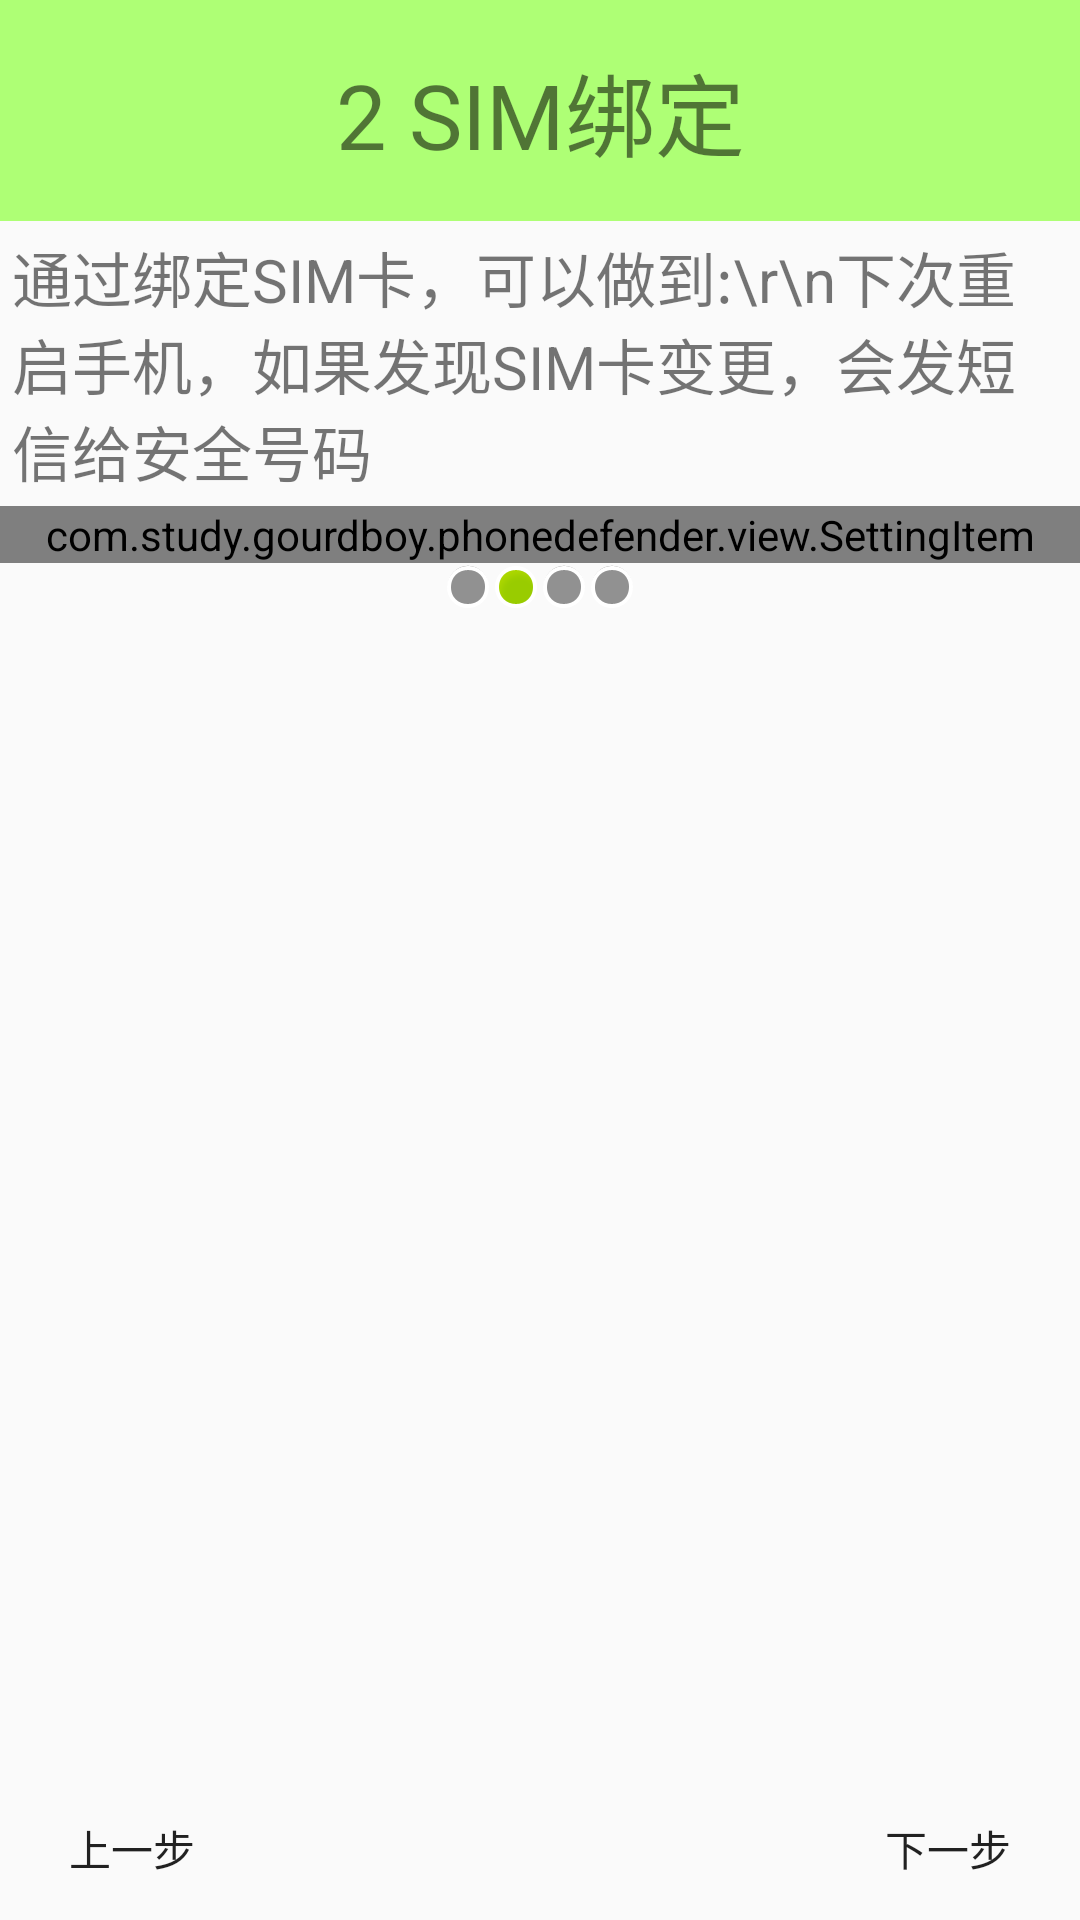

This screen was rendered from an Android layout file. Write that file and the resources it references.
<!-- AndroidManifest.xml: application theme AppTheme -->
<!-- res/layout/activity_setup2.xml -->
<?xml version="1.0" encoding="utf-8"?>
<LinearLayout
    xmlns:android="http://schemas.android.com/apk/res/android"
    xmlns:tools="http://schemas.android.com/tools"
    xmlns:settingitem="http://schemas.android.com/apk/res-auto"
    android:layout_width="match_parent"
    android:layout_height="match_parent"
    android:orientation="vertical"
    tools:context="com.study.gourdboy.phonedefender.activities.Setup2Activity">
    <TextView
        style="@style/myPageTitle"
        android:text="2 SIM绑定"/>
    <TextView
        android:layout_width="match_parent"
        android:layout_height="wrap_content"
        android:text="通过绑定SIM卡，可以做到:\r\n下次重启手机，如果发现SIM卡变更，会发短信给安全号码"
        android:padding="4dp"
        android:textSize="20sp"/>
    <com.study.gourdboy.phonedefender.view.SettingItem
        android:layout_width="match_parent"
        android:layout_height="wrap_content"
        settingitem:itemtitle="绑定SIM卡"
        settingitem:onstring="SIM卡已绑定"
        settingitem:offstring="SIM卡未绑定"
        settingitem:sp_keyname="bindsim"
        android:id="@+id/si_setup2_bindsim"></com.study.gourdboy.phonedefender.view.SettingItem>
    <LinearLayout
        android:layout_width="match_parent"
        android:layout_height="wrap_content"
        android:orientation="horizontal"
        android:gravity="center">

        <ImageView
            android:layout_width="wrap_content"
            android:layout_height="wrap_content"
            android:layout_gravity="center"
            android:src="@android:drawable/presence_invisible"/>
        <ImageView
            android:layout_width="wrap_content"
            android:layout_height="wrap_content"
            android:layout_gravity="center"
            android:src="@android:drawable/presence_online"/>
        <ImageView
            android:layout_width="wrap_content"
            android:layout_height="wrap_content"
            android:layout_gravity="center"
            android:src="@android:drawable/presence_invisible"/>
        <ImageView
            android:layout_width="wrap_content"
            android:layout_height="wrap_content"
            android:layout_gravity="center"
            android:src="@android:drawable/presence_invisible"/>
    </LinearLayout>
    <RelativeLayout
        android:layout_width="match_parent"
        android:layout_height="match_parent">
        <ImageView
            android:layout_width="wrap_content"
            android:layout_height="wrap_content"
            android:layout_centerInParent="true"
            android:src="@drawable/setup2"/>
        <Button
            android:layout_width="wrap_content"
            android:layout_height="wrap_content"
            android:layout_alignParentBottom="true"
            android:layout_alignParentLeft="true"
            android:text="上一步"
            android:background="@drawable/setupbt_bg"
            android:onClick="previous"/>
        <Button
            android:layout_width="wrap_content"
            android:layout_height="wrap_content"
            android:layout_alignParentBottom="true"
            android:layout_alignParentRight="true"
            android:text="下一步"
            android:background="@drawable/setupbt_bg"
            android:onClick="next"/>
    </RelativeLayout>
</LinearLayout>
<!-- resources referenced by this layout -->
<resources>
  <style name="myPageTitle">
          <item name="android:layout_width">match_parent</item>
          <item name="android:layout_height">wrap_content</item>
          <item name="android:gravity">center</item>
          <item name="android:textSize">30sp</item>
          <item name="android:padding">15dp</item>
          <item name="android:background">#AEFF75</item>
      </style>
  <style name="AppTheme" parent="Theme.AppCompat.Light.DarkActionBar">
          
          <item name="colorPrimary">@color/colorPrimary</item>
          <item name="colorPrimaryDark">@color/colorPrimaryDark</item>
          <item name="colorAccent">@color/colorAccent</item>
      </style>
  <!-- not gathered from this repository: default colours our renderer supplied (Android Studio template values) -->
  <color name="colorPrimary">#FF6200EE</color>
  <color name="colorPrimaryDark">#FF3700B3</color>
  <color name="colorAccent">#FF03DAC5</color>
</resources>
